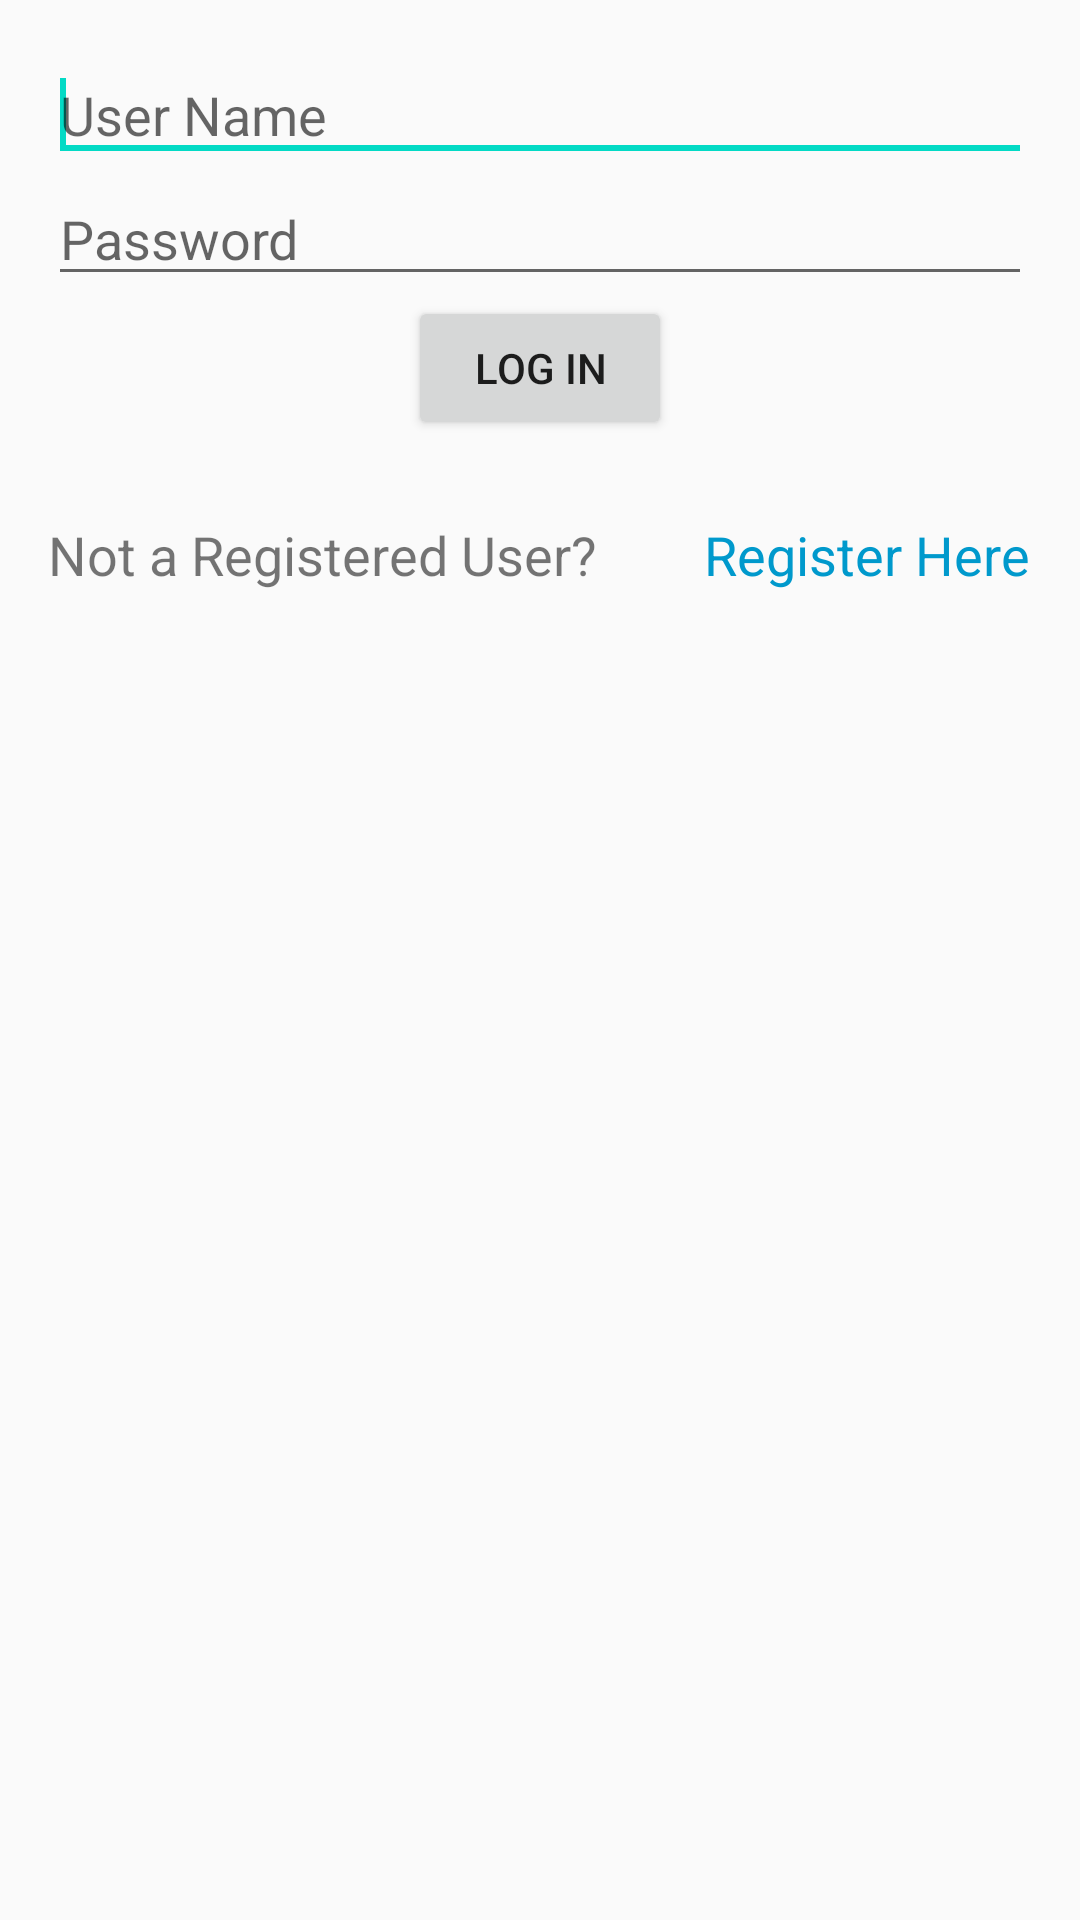

The Android layout XML behind this screen, and the referenced resources:
<!-- AndroidManifest.xml: application theme AppTheme -->
<!-- res/layout/activity_main.xml -->
<?xml version="1.0" encoding="utf-8"?>
<LinearLayout xmlns:android="http://schemas.android.com/apk/res/android"
    xmlns:app="http://schemas.android.com/apk/res-auto"
    xmlns:tools="http://schemas.android.com/tools"
    android:layout_width="match_parent"
    android:layout_height="match_parent"
    android:orientation="vertical"
    android:padding="16dp"
    tools:context="com.example.tcsexam.trainingday8json.MainActivity">


    <EditText
        android:id="@+id/login_username"
        android:layout_width="match_parent"
        android:layout_height="wrap_content"
        android:ems="15"
        android:hint="User Name"
        android:inputType="text" >
        <requestFocus/>
    </EditText>


    <EditText
        android:id="@+id/login_password"
        android:layout_width="match_parent"
        android:layout_height="wrap_content"
        android:ems="15"
        android:hint="Password"
        android:inputType="textPassword" />

    <Button
        android:id="@+id/log_in"
        android:layout_width="wrap_content"
        android:layout_height="wrap_content"
        android:layout_gravity="center"
        android:text="Log in" />

    <LinearLayout
        android:layout_width="match_parent"
        android:layout_height="wrap_content"
        android:orientation="horizontal">

        <TextView
            android:layout_width="0dp"
            android:layout_height="wrap_content"
            android:layout_marginTop="26dp"
            android:layout_weight="2"
            android:text="Not a Registered User? "
            android:textSize="18sp" />

        <TextView
            android:layout_width="0dp"
            android:layout_height="wrap_content"
            android:layout_marginTop="26dp"
            android:layout_weight="1"
            android:text="Register Here"
            android:id="@+id/register_here"
            android:textColor="@android:color/holo_blue_dark"
            android:textSize="18sp" />
    </LinearLayout>

</LinearLayout>
<!-- resources referenced by this layout -->
<resources>
  <style name="AppTheme" parent="Theme.AppCompat.Light.DarkActionBar">
          
          <item name="colorPrimary">@color/colorPrimary</item>
          <item name="colorPrimaryDark">@color/colorPrimaryDark</item>
          <item name="colorAccent">@color/colorAccent</item>
      </style>
  <!-- not gathered from this repository: default colours our renderer supplied (Android Studio template values) -->
  <color name="colorPrimary">#FF6200EE</color>
  <color name="colorPrimaryDark">#FF3700B3</color>
  <color name="colorAccent">#FF03DAC5</color>
</resources>
